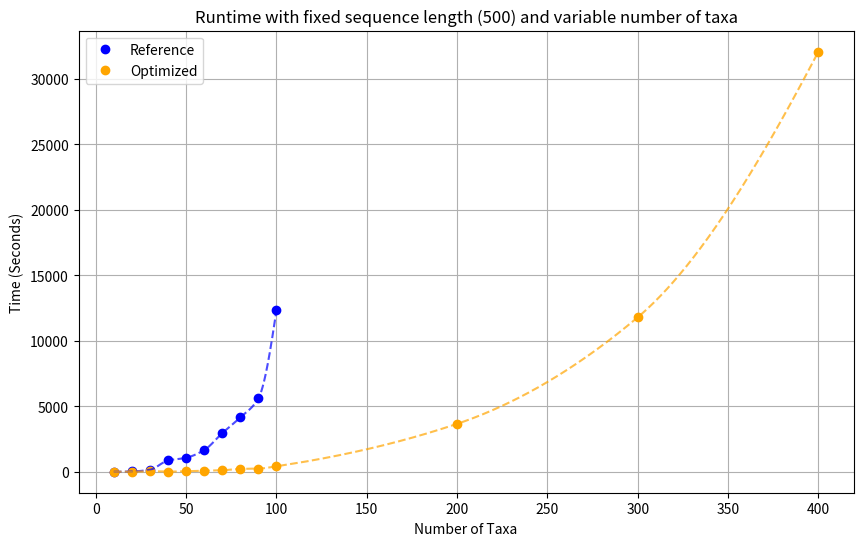

The script that saved this image:
import numpy as np
import matplotlib.pyplot as plt
from scipy.interpolate import PchipInterpolator

n_short = np.array([10, 20, 30, 40, 50, 60, 70, 80, 90, 100])
n_full = np.array([10, 20, 30, 40, 50, 60, 70, 80, 90, 100, 200,300,400])

t_no_opt = np.array([5.86,24.75,154.7,861.21,1069.26,1653.43,2945.14,4147.88,5598.12,12329.23])
t_opt = np.array([3.75,8.43,40.23,12.06,39.93,82.97,112.79,218.62,241.66,415.88,3657.89,11792.34,32068.42])

no_opt = PchipInterpolator(n_short, t_no_opt)
opt = PchipInterpolator(n_full, t_opt)

n_space_short = np.linspace(min(n_short), max(n_short), 1000)
n_space_long = np.linspace(min(n_full), max(n_full), 1000)

interpol_no_opt = no_opt(n_space_short)
interpol_opt = opt(n_space_long)

plt.figure(figsize=(10, 6))
plt.plot(n_short, t_no_opt, 'o', label='Reference', color='blue')
plt.plot(n_full, t_opt, 'o', label='Optimized', color='orange')
plt.plot(n_space_short, interpol_no_opt, '--', color='blue', alpha=0.7)
plt.plot(n_space_long, interpol_opt, '--', color='orange', alpha=0.7)

plt.xlabel('Number of Taxa')
plt.ylabel('Time (Seconds)')
plt.title('Runtime with fixed sequence length (500) and variable number of taxa')
plt.legend()
plt.grid(True)

plt.show()